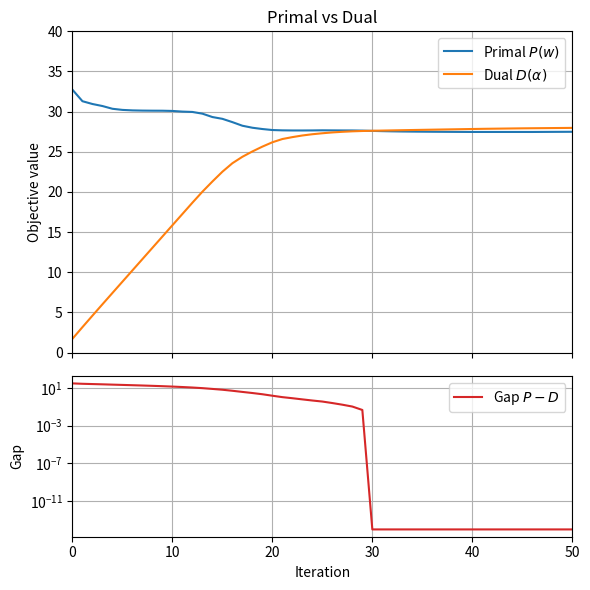
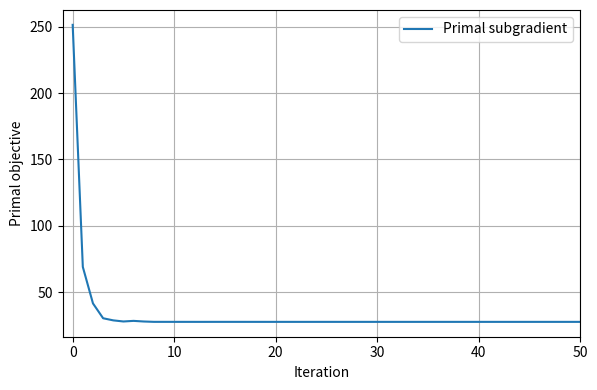

The matplotlib source for these figures, in order:
#!/usr/bin/env python3
# -*- coding: utf-8 -*-
"""
Problem 3 (fix): Dual SVM – proper step size from Lipschitz constant
"""

import numpy as np
import matplotlib.pyplot as plt

# ---------- 1. Dataset -----------------------------------------------------
np.random.seed(42)
n = 40
omega = np.random.randn()
noise = 0.8 * np.random.randn(n)

X = np.random.randn(n, 2)
y = 2 * ((omega * X[:, 0] + X[:, 1] + noise) > 0).astype(int) - 1
d = X.shape[1]

# ---------- 2. Hyper-parameters -------------------------------------------
lam       = 1.0
max_iter  = 5000

# step for dual: η < 2λ / λ_max(K)
K = (y[:, None] * y[None, :]) * (X @ X.T)
lmax = np.linalg.eigvalsh(K).max()           # 最大固有値 (正値)
eta_dual = 0.9 * (2 * lam / lmax)            # 安全に 90 % を採用

# step for primal subgradient (diminishing)
def eta_primal(t):          # 1 / (λ t) スケジュール
    return 1.0 / (lam * (t + 1))

# ---------- 3-A. Dual : Projected Gradient --------------------------------
alpha = np.zeros(n)
dual_hist, prim_hist, gap_hist = [], [], []

for it in range(max_iter):
    grad = (1 / (2 * lam)) * (K @ alpha) - 1.0      # −∇D
    alpha -= eta_dual * grad
    np.clip(alpha, 0.0, 1.0, out=alpha)             # projection

    # Dual value
    dual_val = -0.25 / lam * alpha @ (K @ alpha) + alpha.sum()

    # Primal value via KKT
    w = (alpha * y) @ X / (2 * lam)
    margins = 1 - y * (X @ w)
    prim_val = np.maximum(0, margins).sum() + 0.5 * lam * np.dot(w, w)

    dual_hist.append(dual_val)
    prim_hist.append(prim_val)
    gap_hist.append(prim_val - dual_val)

# ---------- 3-B. Primal : Subgradient -------------------------------------
w_sub = np.zeros(d)
prim_sub_hist = []

for t in range(max_iter):
    margins = 1 - y * (X @ w_sub)
    subgrad = -(margins > 0).astype(float) @ (y[:, None] * X) + lam * w_sub
    w_sub -= eta_primal(t) * subgrad
    f_val = np.maximum(0, 1 - y * (X @ w_sub)).sum() + 0.5 * lam * w_sub @ w_sub
    prim_sub_hist.append(f_val)

# ---------- 4. Plotting ----------------------------------------------------
fig, (ax1, ax2) = plt.subplots(
    2, 1, figsize=(6, 6), sharex=True, gridspec_kw={"height_ratios": [2, 1]}
)

ax1.plot(prim_hist,  label="Primal $P(w)$")
ax1.plot(dual_hist,  label="Dual $D(\\alpha)$")
ax1.set_ylabel("Objective value")
ax1.set_title("Primal vs Dual")
ax1.grid(True); ax1.legend()
ax1.set_ylim([0, 40])
ax1.set_xlim([0, 50])

gap = np.maximum(gap_hist, 1e-14)           # avoid log(0)
ax2.semilogy(gap, color="tab:red", label="Gap $P-D$")
ax2.set_xlabel("Iteration")
ax2.set_ylabel("Gap")
ax2.grid(True); ax2.legend(loc="upper right")

fig.tight_layout()
fig.savefig("prob3_dual_primal_gap.png", dpi=300)

# Optional: primal subgradient curve
plt.figure(figsize=(6,4))
plt.plot(prim_sub_hist, label="Primal subgradient")
plt.xlabel("Iteration"); plt.ylabel("Primal objective")
plt.grid(True); plt.legend(); plt.tight_layout()
plt.xlim([-1, 50])
plt.savefig("prob3_primal_subgrad.png", dpi=300)

print(f"Final duality gap  = {gap_hist[-1]:.3e}")
print(f"Step η_dual used   = {eta_dual:.3e}  (theory bound {(2*lam/lmax):.3e})")
